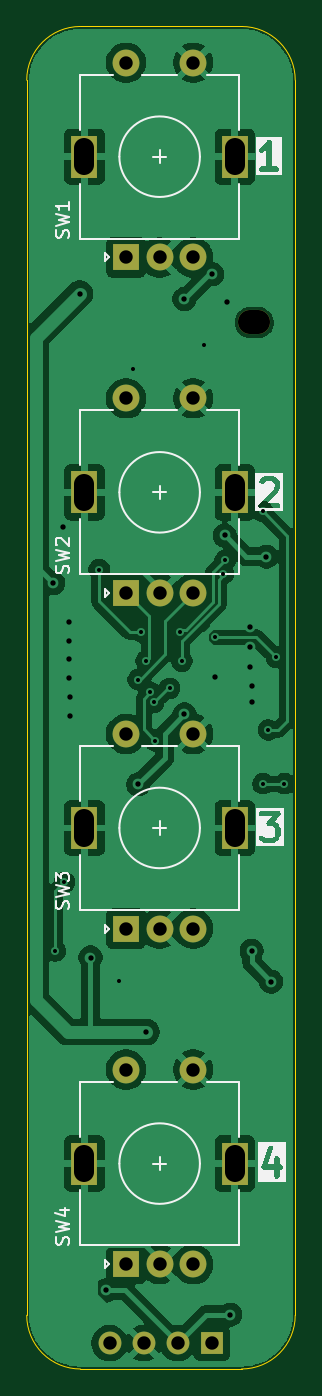
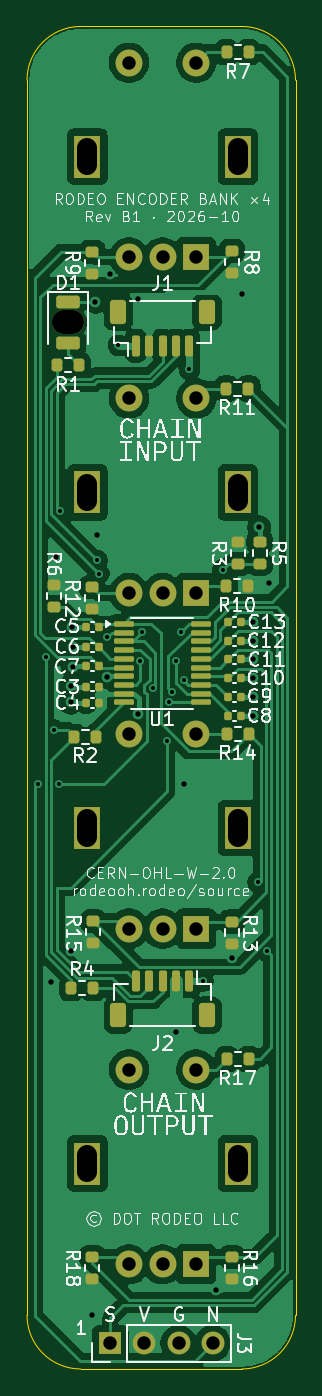
Circuit board: 11 layer files. Board 20.0 x 100.0 mm.
- bottom_copper: rodeo-encoder-bank-4-B_Cu.gbl (111124 bytes)
- bottom_mask: rodeo-encoder-bank-4-B_Mask.gbs (6543 bytes)
- paste: rodeo-encoder-bank-4-B_Paste.gbp (5363 bytes)
- bottom_silk: rodeo-encoder-bank-4-B_Silkscreen.gbo (112292 bytes)
- outline: rodeo-encoder-bank-4-Edge_Cuts.gm1 (857 bytes)
- top_copper: rodeo-encoder-bank-4-F_Cu.gtl (96656 bytes)
- top_mask: rodeo-encoder-bank-4-F_Mask.gts (1662 bytes)
- paste: rodeo-encoder-bank-4-F_Paste.gtp (465 bytes)
- top_silk: rodeo-encoder-bank-4-F_Silkscreen.gto (21584 bytes)
- drill: rodeo-encoder-bank-4-NPTH.drl (368 bytes)
- drill: rodeo-encoder-bank-4-PTH.drl (2099 bytes)

=== bottom_copper: rodeo-encoder-bank-4-B_Cu.gbl (111124 bytes, source omitted) ===
=== bottom_mask: rodeo-encoder-bank-4-B_Mask.gbs (6543 bytes, source omitted) ===
=== paste: rodeo-encoder-bank-4-B_Paste.gbp ===
%TF.GenerationSoftware,KiCad,Pcbnew,10.0.3*%
%TF.CreationDate,2026-10-16T00:26:05-04:00*%
%TF.ProjectId,rodeo-encoder-bank-4,726f6465-6f2d-4656-9e63-6f6465722d62,rev?*%
%TF.SameCoordinates,Original*%
%TF.FileFunction,Paste,Bot*%
%TF.FilePolarity,Positive*%
%FSLAX46Y46*%
G04 Gerber Fmt 4.6, Leading zero omitted, Abs format (unit mm)*
G04 Created by KiCad (PCBNEW 10.0.3) date 2026-10-16 00:26:05*
%MOMM*%
%LPD*%
G01*
G04 APERTURE LIST*
G04 Aperture macros list*
%AMRoundRect*
0 Rectangle with rounded corners*
0 $1 Rounding radius*
0 $2 $3 $4 $5 $6 $7 $8 $9 X,Y pos of 4 corners*
0 Add a 4 corners polygon primitive as box body*
4,1,4,$2,$3,$4,$5,$6,$7,$8,$9,$2,$3,0*
0 Add four circle primitives for the rounded corners*
1,1,$1+$1,$2,$3*
1,1,$1+$1,$4,$5*
1,1,$1+$1,$6,$7*
1,1,$1+$1,$8,$9*
0 Add four rect primitives between the rounded corners*
20,1,$1+$1,$2,$3,$4,$5,0*
20,1,$1+$1,$4,$5,$6,$7,0*
20,1,$1+$1,$6,$7,$8,$9,0*
20,1,$1+$1,$8,$9,$2,$3,0*%
G04 Aperture macros list end*
%ADD10RoundRect,0.200000X0.275000X-0.200000X0.275000X0.200000X-0.275000X0.200000X-0.275000X-0.200000X0*%
%ADD11RoundRect,0.200000X-0.200000X-0.275000X0.200000X-0.275000X0.200000X0.275000X-0.200000X0.275000X0*%
%ADD12RoundRect,0.140000X0.140000X0.170000X-0.140000X0.170000X-0.140000X-0.170000X0.140000X-0.170000X0*%
%ADD13RoundRect,0.200000X-0.275000X0.200000X-0.275000X-0.200000X0.275000X-0.200000X0.275000X0.200000X0*%
%ADD14RoundRect,0.140000X-0.140000X-0.170000X0.140000X-0.170000X0.140000X0.170000X-0.140000X0.170000X0*%
%ADD15RoundRect,0.200000X0.200000X0.275000X-0.200000X0.275000X-0.200000X-0.275000X0.200000X-0.275000X0*%
%ADD16RoundRect,0.150000X0.150000X0.625000X-0.150000X0.625000X-0.150000X-0.625000X0.150000X-0.625000X0*%
%ADD17RoundRect,0.250000X0.350000X0.650000X-0.350000X0.650000X-0.350000X-0.650000X0.350000X-0.650000X0*%
%ADD18RoundRect,0.190000X-0.685000X0.285000X-0.685000X-0.285000X0.685000X-0.285000X0.685000X0.285000X0*%
%ADD19RoundRect,0.100000X0.637500X0.100000X-0.637500X0.100000X-0.637500X-0.100000X0.637500X-0.100000X0*%
%ADD20RoundRect,0.150000X-0.150000X-0.625000X0.150000X-0.625000X0.150000X0.625000X-0.150000X0.625000X0*%
%ADD21RoundRect,0.250000X-0.350000X-0.650000X0.350000X-0.650000X0.350000X0.650000X-0.350000X0.650000X0*%
G04 APERTURE END LIST*
D10*
%TO.C,R13*%
X135600000Y-110050000D03*
X135600000Y-108400000D03*
%TD*%
D11*
%TO.C,R7*%
X134350000Y-43650000D03*
X136000000Y-43650000D03*
%TD*%
D12*
%TO.C,C12*%
X135870576Y-87476761D03*
X134910576Y-87476761D03*
%TD*%
D13*
%TO.C,R18*%
X146000000Y-133375000D03*
X146000000Y-135025000D03*
%TD*%
%TO.C,R6*%
X148850000Y-83325000D03*
X148850000Y-84975000D03*
%TD*%
D10*
%TO.C,R3*%
X135150000Y-81775000D03*
X135150000Y-80125000D03*
%TD*%
D12*
%TO.C,C10*%
X135870576Y-90276761D03*
X134910576Y-90276761D03*
%TD*%
D11*
%TO.C,R17*%
X134350000Y-118650000D03*
X136000000Y-118650000D03*
%TD*%
D14*
%TO.C,C11*%
X134910576Y-88876761D03*
X135870576Y-88876761D03*
%TD*%
%TO.C,C9*%
X134910576Y-91676761D03*
X135870576Y-91676761D03*
%TD*%
%TO.C,C6*%
X145540576Y-87976761D03*
X146500576Y-87976761D03*
%TD*%
D12*
%TO.C,C3*%
X146480000Y-90900000D03*
X145520000Y-90900000D03*
%TD*%
D15*
%TO.C,R2*%
X147345576Y-94626761D03*
X145695576Y-94626761D03*
%TD*%
D16*
%TO.C,J1*%
X142770576Y-65501761D03*
X141770576Y-65501761D03*
X140770576Y-65501761D03*
X139770576Y-65501761D03*
X138770576Y-65501761D03*
D17*
X144070576Y-62976761D03*
X137470576Y-62976761D03*
%TD*%
D12*
%TO.C,C7*%
X146500576Y-89376761D03*
X145540576Y-89376761D03*
%TD*%
D18*
%TO.C,D1*%
X147820576Y-62226761D03*
X147820576Y-65326761D03*
%TD*%
D14*
%TO.C,C5*%
X145540000Y-86450000D03*
X146500000Y-86450000D03*
%TD*%
D10*
%TO.C,R8*%
X135600000Y-60075000D03*
X135600000Y-58425000D03*
%TD*%
D15*
%TO.C,R4*%
X147595576Y-113376761D03*
X145945576Y-113376761D03*
%TD*%
D13*
%TO.C,R9*%
X146000000Y-58500000D03*
X146000000Y-60150000D03*
%TD*%
D12*
%TO.C,C8*%
X135880000Y-93076761D03*
X134920000Y-93076761D03*
%TD*%
D11*
%TO.C,R11*%
X134375000Y-68700000D03*
X136025000Y-68700000D03*
%TD*%
%TO.C,R14*%
X134345576Y-94426761D03*
X135995576Y-94426761D03*
%TD*%
D12*
%TO.C,C4*%
X146480000Y-92100000D03*
X145520000Y-92100000D03*
%TD*%
D19*
%TO.C,U1*%
X143662500Y-86225000D03*
X143662500Y-86875000D03*
X143662500Y-87525000D03*
X143662500Y-88175000D03*
X143662500Y-88825000D03*
X143662500Y-89475000D03*
X143662500Y-90125000D03*
X143662500Y-90775000D03*
X143662500Y-91425000D03*
X143662500Y-92075000D03*
X137937500Y-92075000D03*
X137937500Y-91425000D03*
X137937500Y-90775000D03*
X137937500Y-90125000D03*
X137937500Y-89475000D03*
X137937500Y-88825000D03*
X137937500Y-88175000D03*
X137937500Y-87525000D03*
X137937500Y-86875000D03*
X137937500Y-86225000D03*
%TD*%
D10*
%TO.C,R16*%
X135600000Y-135025000D03*
X135600000Y-133375000D03*
%TD*%
D13*
%TO.C,R5*%
X133550000Y-80125000D03*
X133550000Y-81775000D03*
%TD*%
D14*
%TO.C,C13*%
X134940576Y-86076761D03*
X135900576Y-86076761D03*
%TD*%
D11*
%TO.C,R1*%
X146995576Y-66976761D03*
X148645576Y-66976761D03*
%TD*%
D13*
%TO.C,R12*%
X146000000Y-83475000D03*
X146000000Y-85125000D03*
%TD*%
%TO.C,R15*%
X145950000Y-108375000D03*
X145950000Y-110025000D03*
%TD*%
D20*
%TO.C,J2*%
X138770576Y-112851761D03*
X139770576Y-112851761D03*
X140770576Y-112851761D03*
X141770576Y-112851761D03*
X142770576Y-112851761D03*
D21*
X137470576Y-115376761D03*
X144070576Y-115376761D03*
%TD*%
D11*
%TO.C,R10*%
X134420576Y-83426761D03*
X136070576Y-83426761D03*
%TD*%
M02*

=== bottom_silk: rodeo-encoder-bank-4-B_Silkscreen.gbo (112292 bytes, source omitted) ===
=== outline: rodeo-encoder-bank-4-Edge_Cuts.gm1 ===
%TF.GenerationSoftware,KiCad,Pcbnew,10.0.3*%
%TF.CreationDate,2026-10-16T00:26:05-04:00*%
%TF.ProjectId,rodeo-encoder-bank-4,726f6465-6f2d-4656-9e63-6f6465722d62,rev?*%
%TF.SameCoordinates,Original*%
%TF.FileFunction,Profile,NP*%
%FSLAX46Y46*%
G04 Gerber Fmt 4.6, Leading zero omitted, Abs format (unit mm)*
G04 Created by KiCad (PCBNEW 10.0.3) date 2026-10-16 00:26:05*
%MOMM*%
%LPD*%
G01*
G04 APERTURE LIST*
%TA.AperFunction,Profile*%
%ADD10C,0.100000*%
%TD*%
G04 APERTURE END LIST*
D10*
X130870576Y-45726761D02*
X130870576Y-45726761D01*
G75*
G02*
X134870576Y-41726761I4000024J-39D01*
G01*
X146870576Y-41726761D01*
G75*
G02*
X150870576Y-45726761I24J-4000039D01*
G01*
X150870576Y-137726761D01*
G75*
G02*
X146870576Y-141726761I-3999976J-39D01*
G01*
X134870576Y-141726761D01*
G75*
G02*
X130870576Y-137726761I24J3999961D01*
G01*
X130870576Y-45726761D01*
M02*

=== top_copper: rodeo-encoder-bank-4-F_Cu.gtl (96656 bytes, source omitted) ===
=== top_mask: rodeo-encoder-bank-4-F_Mask.gts ===
%TF.GenerationSoftware,KiCad,Pcbnew,10.0.3*%
%TF.CreationDate,2026-10-16T00:26:05-04:00*%
%TF.ProjectId,rodeo-encoder-bank-4,726f6465-6f2d-4656-9e63-6f6465722d62,rev?*%
%TF.SameCoordinates,Original*%
%TF.FileFunction,Soldermask,Top*%
%TF.FilePolarity,Negative*%
%FSLAX46Y46*%
G04 Gerber Fmt 4.6, Leading zero omitted, Abs format (unit mm)*
G04 Created by KiCad (PCBNEW 10.0.3) date 2026-10-16 00:26:05*
%MOMM*%
%LPD*%
G01*
G04 APERTURE LIST*
%ADD10R,2.000000X2.000000*%
%ADD11C,2.000000*%
%ADD12R,2.000000X3.200000*%
%ADD13O,2.400000X1.800000*%
%ADD14R,1.700000X1.700000*%
%ADD15C,1.700000*%
G04 APERTURE END LIST*
D10*
%TO.C,SW1*%
X138270576Y-58926761D03*
D11*
X143270576Y-58926761D03*
X140770576Y-58926761D03*
D12*
X135170576Y-51426761D03*
X146370576Y-51426761D03*
D11*
X143270576Y-44426761D03*
X138270576Y-44426761D03*
%TD*%
D10*
%TO.C,SW4*%
X138270576Y-133926761D03*
D11*
X143270576Y-133926761D03*
X140770576Y-133926761D03*
D12*
X135170576Y-126426761D03*
X146370576Y-126426761D03*
D11*
X143270576Y-119426761D03*
X138270576Y-119426761D03*
%TD*%
D10*
%TO.C,SW2*%
X138270576Y-83926761D03*
D11*
X143270576Y-83926761D03*
X140770576Y-83926761D03*
D12*
X135170576Y-76426761D03*
X146370576Y-76426761D03*
D11*
X143270576Y-69426761D03*
X138270576Y-69426761D03*
%TD*%
D10*
%TO.C,SW3*%
X138270576Y-108926761D03*
D11*
X143270576Y-108926761D03*
X140770576Y-108926761D03*
D12*
X135170576Y-101426761D03*
X146370576Y-101426761D03*
D11*
X143270576Y-94426761D03*
X138270576Y-94426761D03*
%TD*%
D13*
%TO.C,D1*%
X147820576Y-63776761D03*
%TD*%
D14*
%TO.C,J3*%
X144660000Y-139800000D03*
D15*
X142120000Y-139800000D03*
X139580000Y-139800000D03*
X137040000Y-139800000D03*
%TD*%
M02*

=== paste: rodeo-encoder-bank-4-F_Paste.gtp ===
%TF.GenerationSoftware,KiCad,Pcbnew,10.0.3*%
%TF.CreationDate,2026-10-16T00:26:05-04:00*%
%TF.ProjectId,rodeo-encoder-bank-4,726f6465-6f2d-4656-9e63-6f6465722d62,rev?*%
%TF.SameCoordinates,Original*%
%TF.FileFunction,Paste,Top*%
%TF.FilePolarity,Positive*%
%FSLAX46Y46*%
G04 Gerber Fmt 4.6, Leading zero omitted, Abs format (unit mm)*
G04 Created by KiCad (PCBNEW 10.0.3) date 2026-10-16 00:26:05*
%MOMM*%
%LPD*%
G01*
G04 APERTURE LIST*
G04 APERTURE END LIST*
M02*

=== top_silk: rodeo-encoder-bank-4-F_Silkscreen.gto (21584 bytes, source omitted) ===
=== drill: rodeo-encoder-bank-4-NPTH.drl ===
M48
; DRILL file KiCad 10.0.3 date 2026-10-16T00:26:05
; FORMAT={-:-/ absolute / metric / decimal}
; #@! TF.CreationDate,2026-10-16T00:26:05-04:00
; #@! TF.GenerationSoftware,Kicad,Pcbnew,10.0.3
; #@! TF.FileFunction,NonPlated,1,2,NPTH
FMAT,2
METRIC
; #@! TA.AperFunction,NonPlated,NPTH,ComponentDrill
T1C1.800
%
G90
G05
T1
X148.121Y-63.777G85X147.521Y-63.777
G05
M30

=== drill: rodeo-encoder-bank-4-PTH.drl ===
M48
; DRILL file KiCad 10.0.3 date 2026-10-16T00:26:05
; FORMAT={-:-/ absolute / metric / decimal}
; #@! TF.CreationDate,2026-10-16T00:26:05-04:00
; #@! TF.GenerationSoftware,Kicad,Pcbnew,10.0.3
; #@! TF.FileFunction,Plated,1,2,PTH
FMAT,2
METRIC
; #@! TA.AperFunction,Plated,PTH,ViaDrill
T1C0.300
; #@! TA.AperFunction,Plated,PTH,ViaDrill
T2C0.400
; #@! TA.AperFunction,Plated,PTH,ComponentDrill
T3C1.000
; #@! TA.AperFunction,Plated,PTH,ComponentDrill
T4C1.500
%
G90
G05
T1
X132.996Y-110.601
X133.671Y-105.477
X136.271Y-82.177
X137.771Y-112.827
X138.771Y-67.277
X139.171Y-90.377
X139.369Y-86.802
X139.771Y-88.964
X140.068Y-91.318
X140.321Y-92.077
X140.439Y-94.945
X141.521Y-91.027
X142.274Y-86.825
X142.431Y-89.014
X144.071Y-65.477
X144.921Y-87.227
X145.521Y-82.477
X145.648Y-81.501
X148.447Y-77.853
X148.471Y-98.127
X148.871Y-94.127
X149.471Y-88.727
X150.071Y-98.127
T2
X132.821Y-83.177
X133.571Y-79.027
X134.021Y-86.077
X134.021Y-87.477
X134.021Y-88.877
X134.021Y-90.277
X134.071Y-91.677
X134.071Y-93.077
X134.821Y-61.627
X135.621Y-111.077
X136.771Y-135.877
X139.171Y-98.177
X139.771Y-116.627
X142.621Y-62.027
X142.621Y-92.965
X144.671Y-60.177
X144.887Y-90.175
X145.621Y-79.627
X145.771Y-62.227
X146.021Y-137.677
X147.471Y-87.977
X147.471Y-89.427
X147.521Y-86.477
X147.621Y-90.877
X147.621Y-92.077
X147.624Y-110.58
X148.721Y-81.227
X149.071Y-112.877
T3
X137.04Y-139.8
X138.271Y-44.427
X138.271Y-58.927
X138.271Y-69.427
X138.271Y-83.927
X138.271Y-94.427
X138.271Y-108.927
X138.271Y-119.427
X138.271Y-133.927
X139.58Y-139.8
X140.771Y-58.927
X140.771Y-83.927
X140.771Y-108.927
X140.771Y-133.927
X142.12Y-139.8
X143.271Y-44.427
X143.271Y-58.927
X143.271Y-69.427
X143.271Y-83.927
X143.271Y-94.427
X143.271Y-108.927
X143.271Y-119.427
X143.271Y-133.927
X144.66Y-139.8
T4
X135.171Y-52.077G85X135.171Y-50.777
G05
X135.171Y-77.077G85X135.171Y-75.777
G05
X135.171Y-102.077G85X135.171Y-100.777
G05
X135.171Y-127.077G85X135.171Y-125.777
G05
X146.371Y-52.077G85X146.371Y-50.777
G05
X146.371Y-77.077G85X146.371Y-75.777
G05
X146.371Y-102.077G85X146.371Y-100.777
G05
X146.371Y-127.077G85X146.371Y-125.777
G05
M30
